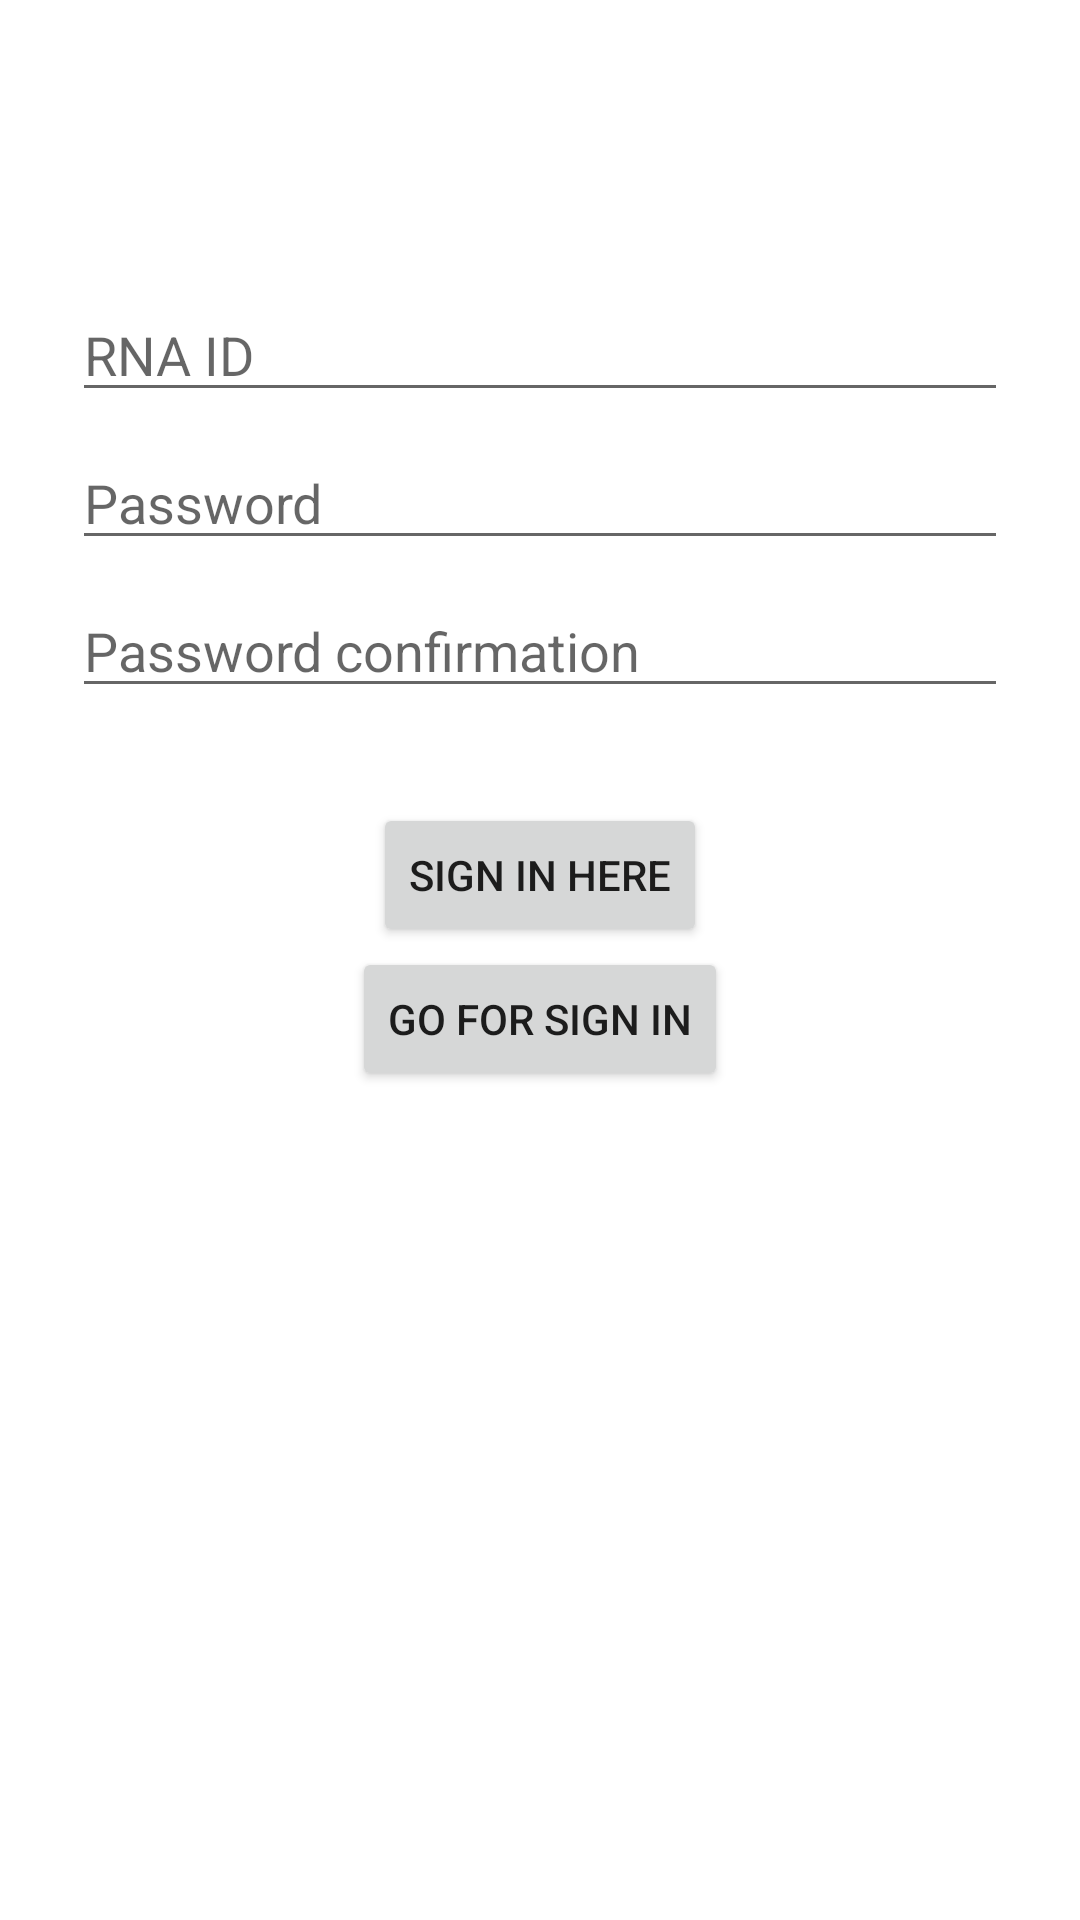

Android layout source for this screen:
<!-- AndroidManifest.xml: application theme Theme.GreenRepackAssos -->
<!-- res/layout/activity_register.xml -->
<?xml version="1.0" encoding="utf-8"?>
<androidx.constraintlayout.widget.ConstraintLayout xmlns:android="http://schemas.android.com/apk/res/android"
    xmlns:app="http://schemas.android.com/apk/res-auto"
    xmlns:tools="http://schemas.android.com/tools"
    android:layout_width="match_parent"
    android:layout_height="match_parent"
    tools:context=".RegisterActivity">


    <EditText
        android:id="@+id/username"
        android:layout_width="0dp"
        android:layout_height="wrap_content"
        android:layout_marginStart="24dp"
        android:layout_marginTop="96dp"
        android:layout_marginEnd="24dp"
        android:autofillHints="@string/prompt_email"
        android:hint="@string/prompt_email"
        android:inputType="text"
        android:selectAllOnFocus="true"
        app:layout_constraintEnd_toEndOf="parent"
        app:layout_constraintStart_toStartOf="parent"
        app:layout_constraintTop_toTopOf="parent" />

    <EditText
        android:id="@+id/password"
        android:layout_width="0dp"
        android:layout_height="wrap_content"
        android:layout_marginStart="24dp"
        android:layout_marginTop="8dp"
        android:layout_marginEnd="24dp"
        android:autofillHints="@string/prompt_password"
        android:hint="@string/prompt_password"
        android:imeActionLabel="@string/action_sign_in_short"
        android:imeOptions="actionDone"
        android:inputType="textPassword"
        android:selectAllOnFocus="true"
        app:layout_constraintEnd_toEndOf="parent"
        app:layout_constraintStart_toStartOf="parent"
        app:layout_constraintTop_toBottomOf="@+id/username" />

    <EditText
        android:id="@+id/password2"
        android:layout_width="0dp"
        android:layout_height="wrap_content"
        android:layout_marginStart="24dp"
        android:layout_marginTop="8dp"
        android:layout_marginEnd="24dp"
        android:autofillHints="@string/prompt_password"
        android:hint="@string/prompt_password_confirm"
        android:imeActionLabel="@string/action_sign_in_short"
        android:imeOptions="actionDone"
        android:inputType="textPassword"
        android:selectAllOnFocus="true"
        app:layout_constraintEnd_toEndOf="parent"
        app:layout_constraintStart_toStartOf="parent"
        app:layout_constraintTop_toBottomOf="@+id/password" />

    <TextView
        android:id="@+id/error_txt"
        android:layout_width="wrap_content"
        android:layout_height="wrap_content"
        android:textColor="@android:color/holo_red_dark"
        android:textSize="11dp"
        android:layout_marginTop="8dp"
        app:layout_constraintEnd_toEndOf="parent"
        app:layout_constraintStart_toStartOf="parent"
        app:layout_constraintTop_toBottomOf="@+id/password2"/>

    <Button
        android:id="@+id/register"
        android:layout_width="wrap_content"
        android:layout_height="wrap_content"
        android:layout_gravity="start"
        android:layout_marginStart="48dp"
        android:layout_marginTop="16dp"
        android:layout_marginEnd="48dp"
        android:layout_marginBottom="64dp"
        android:text="@string/action_sign_in"
        app:layout_constraintBottom_toBottomOf="parent"
        app:layout_constraintEnd_toEndOf="parent"
        app:layout_constraintStart_toStartOf="parent"
        app:layout_constraintTop_toBottomOf="@+id/password"
        app:layout_constraintVertical_bias="0.2" />

    <Button
        android:id="@+id/login_link"
        android:layout_height="wrap_content"
        android:layout_width="wrap_content"
        android:text="@string/sign_in_acces"
        app:layout_constraintEnd_toEndOf="parent"
        app:layout_constraintStart_toStartOf="parent"
        app:layout_constraintTop_toBottomOf="@+id/register"

        tools:ignore="MissingConstraints" />

</androidx.constraintlayout.widget.ConstraintLayout>
<!-- resources referenced by this layout -->
<resources>
  <string name="action_sign_in">Sign in here</string>
  <string name="action_sign_in_short">Sign in</string>
  <string name="prompt_email">RNA ID</string>
  <string name="prompt_password">Password</string>
  <string name="prompt_password_confirm">Password confirmation</string>
  <string name="sign_in_acces">Go for sign in</string>
  <style name="Theme.GreenRepackAssos" parent="Theme.MaterialComponents.DayNight.DarkActionBar">
          
          <item name="colorPrimary">@color/purple_500</item>
          <item name="colorPrimaryVariant">@color/purple_700</item>
          <item name="colorOnPrimary">@color/white</item>
          
          <item name="colorSecondary">@color/teal_200</item>
          <item name="colorSecondaryVariant">@color/teal_700</item>
          <item name="colorOnSecondary">@color/black</item>
          
          <item name="android:statusBarColor" tools:targetApi="l">?attr/colorPrimaryVariant</item>
          
      </style>
  <!-- not gathered from this repository: default colours our renderer supplied (Android Studio template values) -->
  <color name="purple_500">#FF6200EE</color>
  <color name="purple_700">#FF3700B3</color>
  <color name="teal_200">#FF03DAC5</color>
  <color name="teal_700">#FF018786</color>
  <color name="black">#FF000000</color>
  <color name="white">#FFFFFFFF</color>
</resources>
